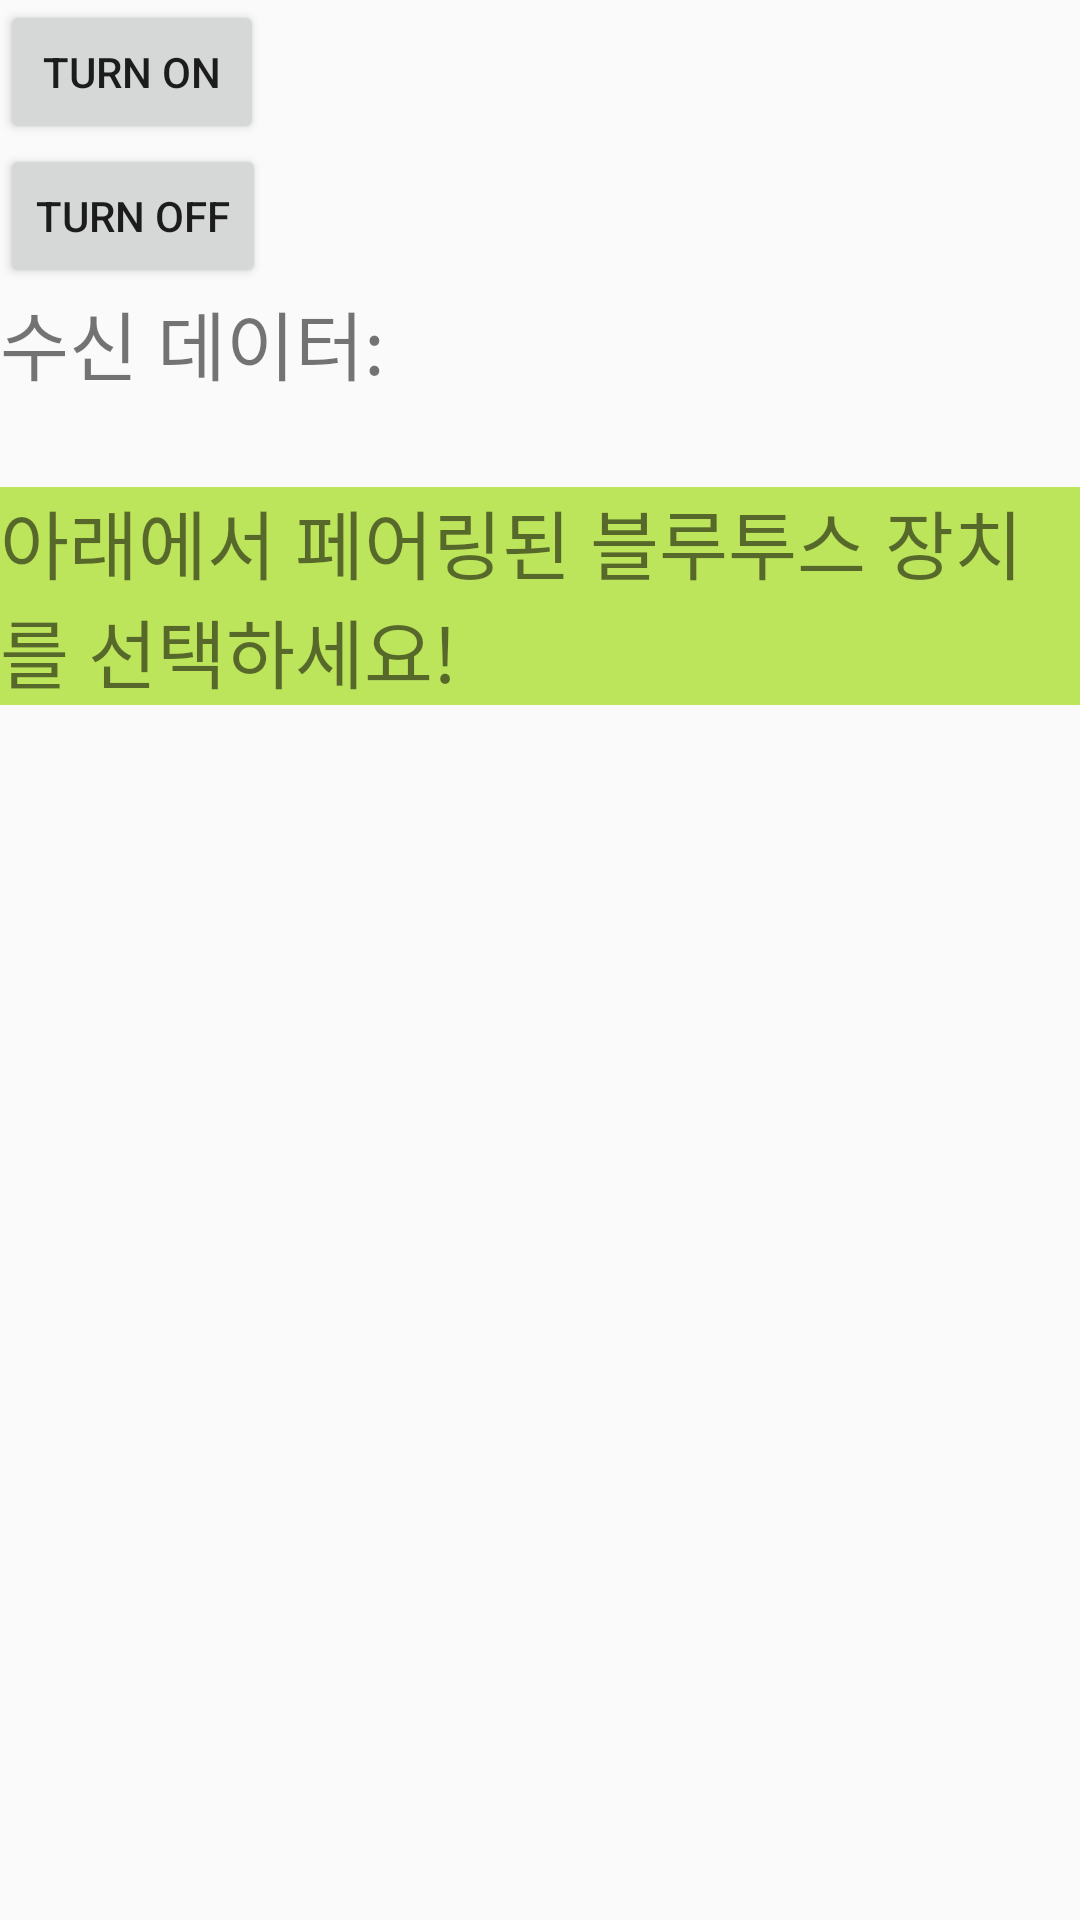

Android layout source for this screen:
<!-- AndroidManifest.xml: application theme AppTheme -->
<!-- res/layout/activity_prepare_exam.xml -->
<?xml version="1.0" encoding="utf-8"?>
<LinearLayout xmlns:android="http://schemas.android.com/apk/res/android"
    xmlns:tools="http://schemas.android.com/tools"
    android:layout_width="match_parent"
    android:layout_height="match_parent"
    android:orientation="vertical"
    tools:context=".MainActivity">

    <Button
        android:id="@+id/b1"
        android:layout_width="wrap_content"
        android:layout_height="wrap_content"
        android:text="turn on" />

    <Button
        android:id="@+id/b2"
        android:layout_width="wrap_content"
        android:layout_height="wrap_content"
        android:text="turn off" />

    <LinearLayout
        android:layout_width="wrap_content"
        android:layout_height="wrap_content"
        android:orientation="horizontal">

        <TextView
            android:layout_width="wrap_content"
            android:layout_height="wrap_content"
            android:textSize="25dp"
            android:text="수신 데이터: " />

        <TextView
            android:id="@+id/receiveData"
            android:layout_width="wrap_content"
            android:layout_height="wrap_content"
            android:textSize="25dp"
            android:text="" />

    </LinearLayout>

    <ImageView
        android:id="@+id/led"
        android:layout_width="wrap_content"
        android:layout_height="wrap_content"
        android:src="@drawable/led1off" />

    <TextView
        android:layout_width="wrap_content"
        android:layout_height="wrap_content"
        android:background="#ffbce55c"
        android:layout_marginTop="30dp"
        android:id="@+id/selectBT"
        android:textSize="25dp"
        android:text="아래에서 페어링된 블루투스 장치를 선택하세요! " />

    <ListView
        android:id="@+id/listview"
        android:layout_width="wrap_content"
        android:layout_height="wrap_content"
        android:text="received data" />

</LinearLayout>
<!-- resources referenced by this layout -->
<resources>
  <style name="AppTheme" parent="Theme.AppCompat.Light.DarkActionBar">
          
          <item name="colorPrimary">@color/colorPrimary</item>
          <item name="colorPrimaryDark">@color/colorPrimaryDark</item>
          <item name="colorAccent">@color/colorAccent</item>
      </style>
  <!-- not gathered from this repository: default colours our renderer supplied (Android Studio template values) -->
  <color name="colorPrimary">#FF6200EE</color>
  <color name="colorPrimaryDark">#FF3700B3</color>
  <color name="colorAccent">#FF03DAC5</color>
</resources>
